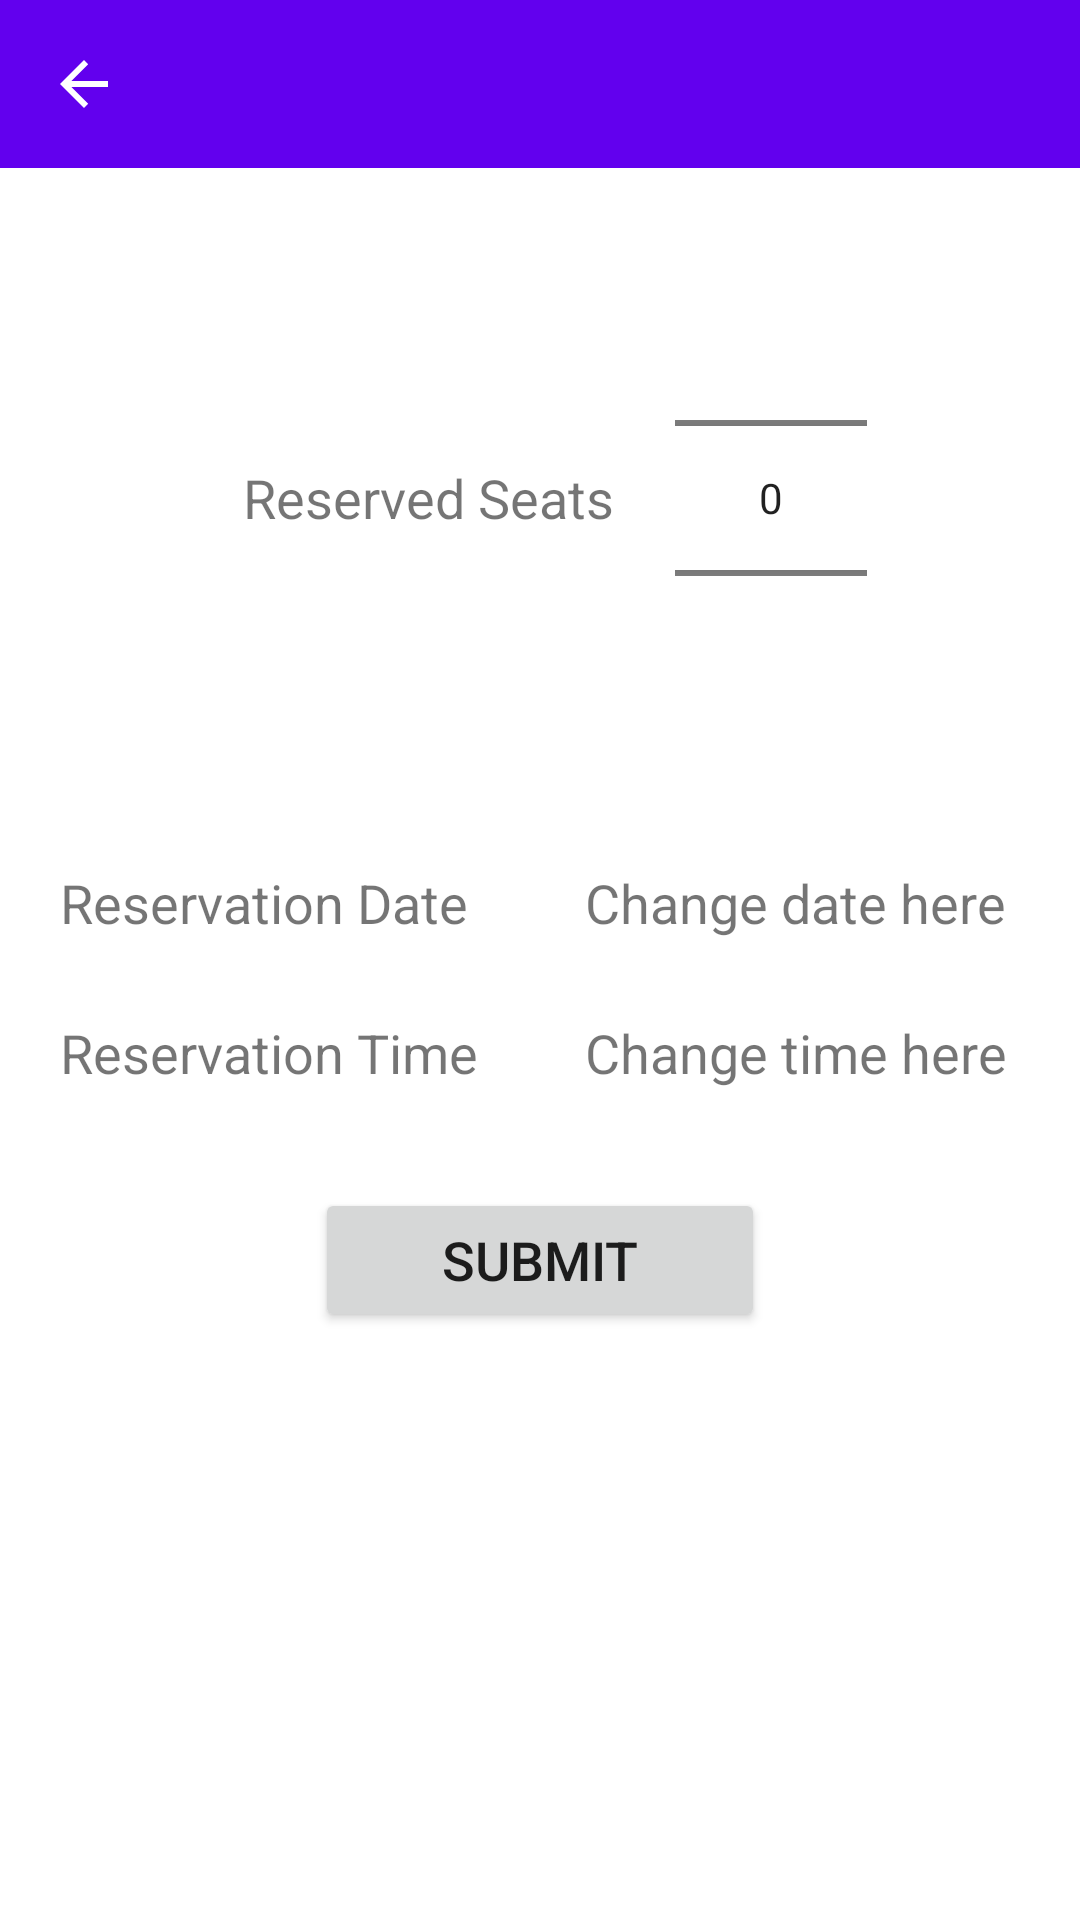

Here is an Android app screen rendered from its layout file. Give the layout XML and the strings, colors and styles it references.
<!-- AndroidManifest.xml: application theme Theme.Rendefood -->
<!-- res/layout/activity_reservation.xml -->
<?xml version="1.0" encoding="utf-8"?>
<LinearLayout xmlns:android="http://schemas.android.com/apk/res/android"
    xmlns:app="http://schemas.android.com/apk/res-auto"
    xmlns:tools="http://schemas.android.com/tools"
    android:layout_width="match_parent"
    android:layout_height="match_parent"
    android:orientation="vertical"
    tools:context=".ui.ReservationActivity">

    <include
        layout="@layout/my_toolbar" />

    <LinearLayout
        android:layout_width="wrap_content"
        android:layout_height="wrap_content"
        android:layout_gravity="center|center_vertical"
        android:layout_marginTop="20dp"
        android:gravity="center"
        android:orientation="horizontal"
        android:paddingStart="10dp">

        <TextView
            android:id="@+id/textView7"
            android:layout_width="wrap_content"
            android:layout_height="wrap_content"
            android:layout_gravity="center"
            android:layout_weight="1"
            android:text="@string/reserved_seats"
            android:textSize="18sp" />

        <NumberPicker
            android:id="@+id/reservationNumberPicker"
            android:layout_width="wrap_content"
            android:layout_height="wrap_content"
            android:descendantFocusability="blocksDescendants"
            android:layout_marginStart="20dp" />

    </LinearLayout>

    <LinearLayout
        android:layout_width="match_parent"
        android:layout_height="wrap_content"
        android:layout_marginTop="20dp"
        android:orientation="horizontal"
        android:paddingStart="10dp">

        <TextView
            android:id="@+id/textView10"
            android:layout_width="match_parent"
            android:layout_height="50dp"
            android:layout_weight="1"
            android:gravity="center_vertical"
            android:paddingStart="10dp"
            android:text="@string/reservation_date"
            android:textSize="18sp" />

        <TextView
            android:id="@+id/datePickerText"
            android:layout_width="match_parent"
            android:layout_height="50dp"
            android:layout_weight="1"
            android:background="?attr/selectableItemBackground"
            android:clickable="true"
            android:gravity="center_vertical"
            android:paddingStart="10dp"
            android:text="@string/reservation_date_placeholder"
            android:textSize="18sp" />
    </LinearLayout>

    <LinearLayout
        android:layout_width="match_parent"
        android:layout_height="wrap_content"
        android:orientation="horizontal"
        android:paddingStart="10dp">

        <TextView
            android:id="@+id/textView11"
            android:layout_width="match_parent"
            android:layout_height="50dp"
            android:layout_weight="1"
            android:gravity="center_vertical"
            android:paddingStart="10dp"
            android:text="@string/reservation_time"
            android:textSize="18sp" />

        <TextView
            android:id="@+id/timePickerText"
            android:layout_width="match_parent"
            android:layout_height="50dp"
            android:layout_weight="1"
            android:background="?attr/selectableItemBackground"
            android:clickable="true"
            android:gravity="center_vertical"
            android:paddingStart="10dp"
            android:text="@string/reservation_time_placeholder"
            android:textSize="18sp" />
    </LinearLayout>

    <Button
        android:id="@+id/submitButton"
        android:layout_width="150dp"
        android:layout_height="wrap_content"
        android:layout_gravity="center"
        android:layout_marginTop="20dp"
        android:text="@string/submit_reservation"
        android:textSize="18sp" />

</LinearLayout>
<!-- res/layout/my_toolbar.xml (included above) -->
<?xml version="1.0" encoding="utf-8"?>
<androidx.appcompat.widget.Toolbar android:id="@+id/toolbar"
    android:layout_width="match_parent"
    android:layout_height="wrap_content"
    android:background="?attr/colorPrimary"
    android:minHeight="?attr/actionBarSize"
    android:theme="?attr/actionBarTheme"
    app:layout_constraintStart_toStartOf="parent"
    app:layout_constraintTop_toTopOf="parent"
    app:navigationIcon="@drawable/abc_vector_test"
    xmlns:android="http://schemas.android.com/apk/res/android"
    xmlns:app="http://schemas.android.com/apk/res-auto" />
<!-- resources referenced by this layout -->
<resources>
  <string name="reservation_date">Reservation Date</string>
  <string name="reservation_date_placeholder">Change date here</string>
  <string name="reservation_time">Reservation Time</string>
  <string name="reservation_time_placeholder">Change time here</string>
  <string name="reserved_seats">Reserved Seats</string>
  <string name="submit_reservation">Submit</string>
  <style name="Theme.Rendefood" parent="Theme.MaterialComponents.DayNight.DarkActionBar">
          
          <item name="colorPrimary">@color/purple_500</item>
          <item name="colorPrimaryVariant">@color/purple_700</item>
          <item name="colorOnPrimary">@color/white</item>
          
          <item name="colorSecondary">@color/teal_200</item>
          <item name="colorSecondaryVariant">@color/teal_700</item>
          <item name="colorOnSecondary">@color/black</item>
          
          <item name="android:statusBarColor" tools:targetApi="l">?attr/colorPrimaryVariant</item>
          
          <item name="windowActionBar">false</item>
          <item name="windowNoTitle">true</item>
      </style>
  <color name="purple_500">#FF6200EE</color>
  <color name="purple_700">#FF3700B3</color>
  <color name="white">#FFFFFFFF</color>
  <color name="teal_200">#FF03DAC5</color>
  <color name="teal_700">#FF018786</color>
  <color name="black">#FF000000</color>
</resources>
